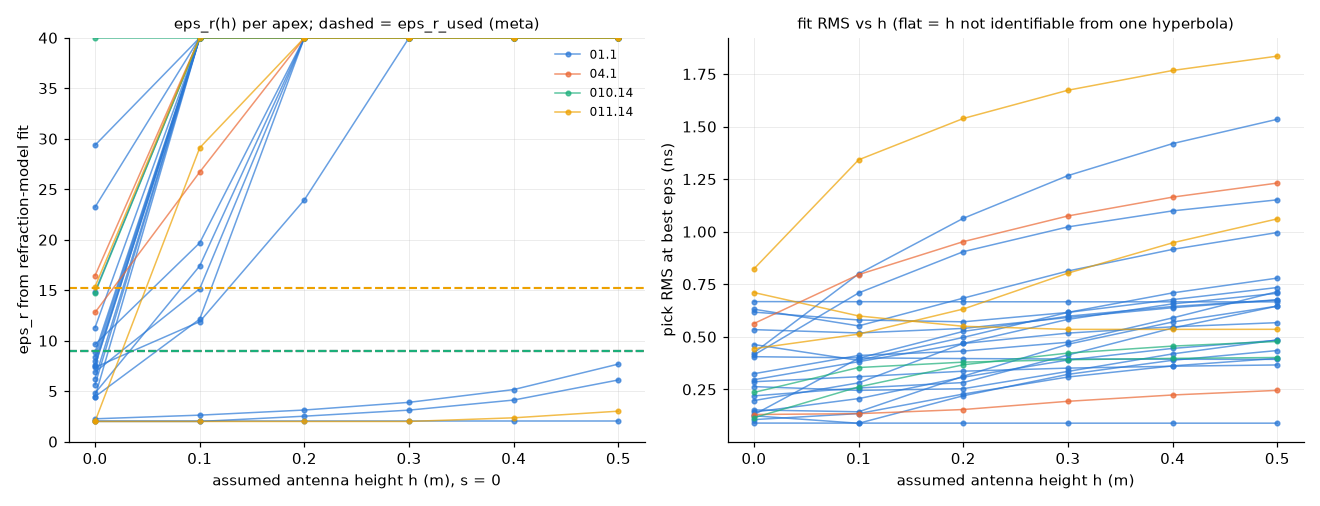

Source data for this figure (header and first rows):
activity, line, apex_trace, tau_a_ns, h_m, eps_fit, rms_fit_ns, at_grid_edge, rms_at_eps_meta_ns, eps_meta, rel_dev
01.1, Path1, 107, 13.82, 0.0, 6.896, 0.2631, False, 0.3601, 9.0, -0.2338
01.1, Path1, 107, 13.82, 0.1, 15.15, 0.2452, False, 0.2904, 9.0, 0.6829
01.1, Path1, 107, 13.82, 0.2, 40.0, 0.2531, True, 0.3859, 9.0, 3.444
01.1, Path1, 107, 13.82, 0.3, 40.0, 0.3353, True, 0.4631, 9.0, 3.444
01.1, Path1, 107, 13.82, 0.4, 40.0, 0.4187, True, 0.5219, 9.0, 3.444
01.1, Path1, 107, 13.82, 0.5, 40.0, 0.4853, True, 0.5674, 9.0, 3.444
01.1, Path1, 157, 8.744, 0.0, 6.251, 0.1521, False, 0.4361, 9.0, -0.3055
01.1, Path1, 157, 8.744, 0.1, 40.0, 0.1434, True, 0.2909, 9.0, 3.444
01.1, Path1, 157, 8.744, 0.2, 40.0, 0.3124, True, 0.4614, 9.0, 3.444
01.1, Path1, 157, 8.744, 0.3, 40.0, 0.4645, True, 0.5725, 9.0, 3.444
01.1, Path1, 157, 8.744, 0.4, 40.0, 0.5703, True, 0.6495, 9.0, 3.444
01.1, Path1, 157, 8.744, 0.5, 40.0, 0.6461, True, 0.7057, 9.0, 3.444
01.1, Path1, 12, 23.55, 0.0, 29.36, 0.1297, False, 0.5873, 9.0, 2.262
01.1, Path1, 12, 23.55, 0.1, 40.0, 0.3978, True, 0.6404, 9.0, 3.444
01.1, Path1, 12, 23.55, 0.2, 40.0, 0.5256, True, 0.6745, 9.0, 3.444
01.1, Path1, 12, 23.55, 0.3, 40.0, 0.598, True, 0.6985, 9.0, 3.444
01.1, Path1, 12, 23.55, 0.4, 40.0, 0.6441, True, 0.7166, 9.0, 3.444
01.1, Path1, 12, 23.55, 0.5, 40.0, 0.6759, True, 0.7306, 9.0, 3.444
01.1, Path2, 137, 11.3, 0.0, 2.262, 0.0896, False, 2.107, 9.0, -0.7486
01.1, Path2, 137, 11.3, 0.1, 2.624, 0.0895, False, 0.8197, 9.0, -0.7084
01.1, Path2, 137, 11.3, 0.2, 3.131, 0.0893, False, 0.5235, 9.0, -0.6521
01.1, Path2, 137, 11.3, 0.3, 3.892, 0.0892, False, 0.3182, 9.0, -0.5675
01.1, Path2, 137, 11.3, 0.4, 5.159, 0.0892, False, 0.1743, 9.0, -0.4268
01.1, Path2, 137, 11.3, 0.5, 7.684, 0.0892, False, 0.0942, 9.0, -0.1463
01.1, Path3, 186, 10.11, 0.0, 4.449, 0.6174, False, 1.104, 9.0, -0.5056
01.1, Path3, 186, 10.11, 0.1, 12.14, 0.5799, False, 0.5847, 9.0, 0.3486
01.1, Path3, 186, 10.11, 0.2, 40.0, 0.5713, True, 0.6266, 9.0, 3.444
01.1, Path3, 186, 10.11, 0.3, 40.0, 0.6159, True, 0.688, 9.0, 3.444
01.1, Path3, 186, 10.11, 0.4, 40.0, 0.6769, True, 0.7453, 9.0, 3.444
01.1, Path3, 186, 10.11, 0.5, 40.0, 0.7344, True, 0.7941, 9.0, 3.444
01.1, Path3, 98, 14.12, 0.0, 23.23, 0.2863, False, 0.3312, 9.0, 1.581
01.1, Path3, 98, 14.12, 0.1, 40.0, 0.3101, True, 0.3485, 9.0, 3.444
01.1, Path3, 98, 14.12, 0.2, 40.0, 0.3364, True, 0.3586, 9.0, 3.444
01.1, Path3, 98, 14.12, 0.3, 40.0, 0.3511, True, 0.3651, 9.0, 3.444
01.1, Path3, 98, 14.12, 0.4, 40.0, 0.3601, True, 0.3697, 9.0, 3.444
01.1, Path3, 98, 14.12, 0.5, 40.0, 0.3661, True, 0.3731, 9.0, 3.444
01.1, Path4, 193, 10.11, 0.0, 8.83, 0.1061, False, 0.1067, 9.0, -0.0189
01.1, Path4, 193, 10.11, 0.1, 40.0, 0.1348, True, 0.2411, 9.0, 3.444
01.1, Path4, 193, 10.11, 0.2, 40.0, 0.2278, True, 0.322, 9.0, 3.444
01.1, Path4, 193, 10.11, 0.3, 40.0, 0.3088, True, 0.3717, 9.0, 3.444
01.1, Path4, 193, 10.11, 0.4, 40.0, 0.3616, True, 0.4052, 9.0, 3.444
01.1, Path4, 193, 10.11, 0.5, 40.0, 0.3976, True, 0.4293, 9.0, 3.444
01.1, Path4, 81, 21.83, 0.0, 7.354, 0.3244, False, 0.5005, 9.0, -0.1829
01.1, Path4, 81, 21.83, 0.1, 11.88, 0.4112, False, 0.4563, 9.0, 0.3203
01.1, Path4, 81, 21.83, 0.2, 23.95, 0.432, False, 0.6136, 9.0, 1.661
01.1, Path4, 81, 21.83, 0.3, 40.0, 0.4741, True, 0.7555, 9.0, 3.444
01.1, Path4, 81, 21.83, 0.4, 40.0, 0.59, True, 0.8725, 9.0, 3.444
01.1, Path4, 81, 21.83, 0.5, 40.0, 0.7149, True, 0.9687, 9.0, 3.444
01.1, Path5, 231, 9.27, 0.0, 2.0, 0.6674, True, 1.414, 9.0, -0.7778
01.1, Path5, 231, 9.27, 0.1, 2.0, 0.6669, True, 0.8238, 9.0, -0.7778
01.1, Path5, 231, 9.27, 0.2, 2.522, 0.6666, False, 0.7321, 9.0, -0.7198
01.1, Path5, 231, 9.27, 0.3, 3.122, 0.6665, False, 0.691, 9.0, -0.6532
01.1, Path5, 231, 9.27, 0.4, 4.12, 0.6663, False, 0.6734, 9.0, -0.5422
01.1, Path5, 231, 9.27, 0.5, 6.11, 0.6661, False, 0.6669, 9.0, -0.3211
01.1, Path5, 88, 22.08, 0.0, 9.629, 0.219, False, 0.2344, 9.0, 0.0699
01.1, Path5, 88, 22.08, 0.1, 19.69, 0.2566, False, 0.4565, 9.0, 1.188
01.1, Path5, 88, 22.08, 0.2, 40.0, 0.2824, True, 0.5949, 9.0, 3.444
01.1, Path5, 88, 22.08, 0.3, 40.0, 0.4133, True, 0.6961, 9.0, 3.444
01.1, Path5, 88, 22.08, 0.4, 40.0, 0.5418, True, 0.7734, 9.0, 3.444
01.1, Path5, 88, 22.08, 0.5, 40.0, 0.646, True, 0.8345, 9.0, 3.444
... 102 more rows
